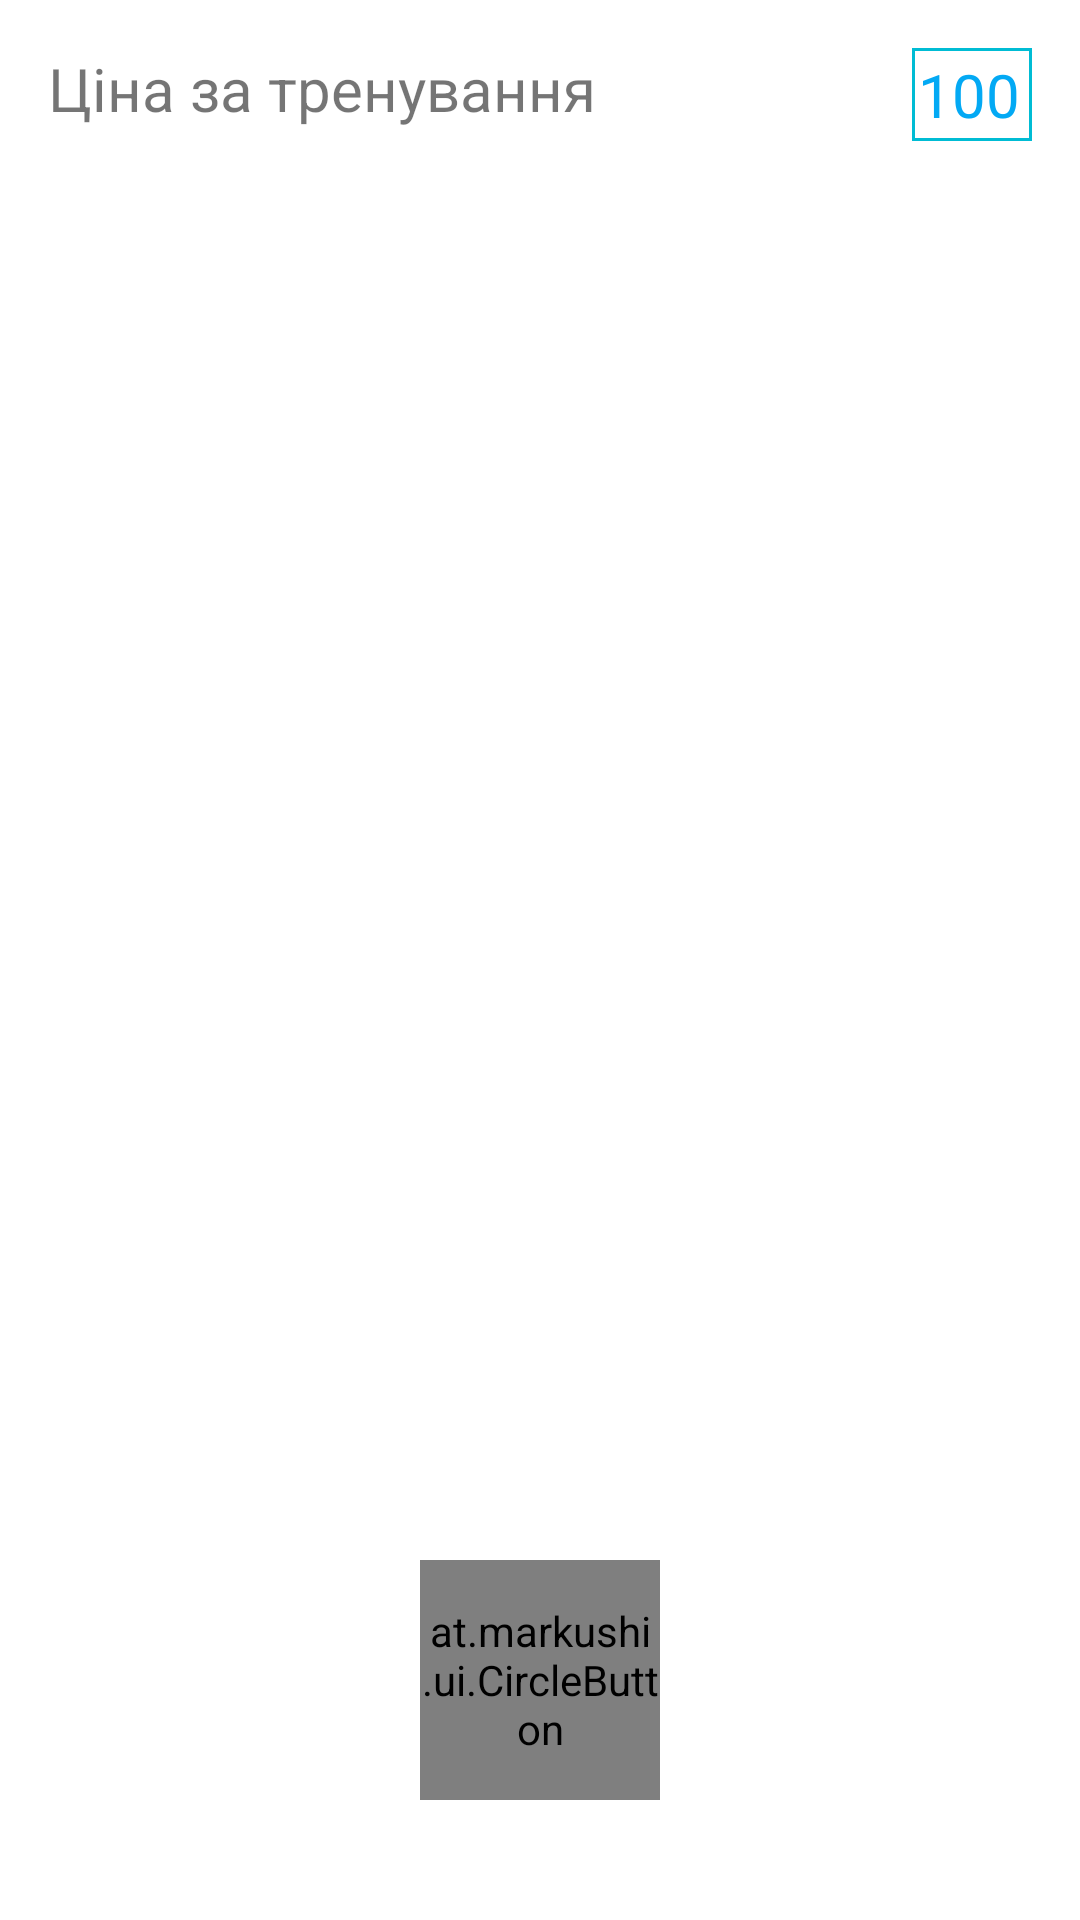

Here is an Android app screen rendered from its layout file. Give the layout XML and the strings, colors and styles it references.
<!-- AndroidManifest.xml: application theme Theme.CoachApp -->
<!-- res/layout/activity_main_first.xml -->
<?xml version="1.0" encoding="utf-8"?>
<androidx.constraintlayout.widget.ConstraintLayout xmlns:android="http://schemas.android.com/apk/res/android"
    xmlns:app="http://schemas.android.com/apk/res-auto"
    xmlns:tools="http://schemas.android.com/tools"
    android:layout_width="match_parent"
    android:layout_height="match_parent"
    tools:context=".MainActivity">

    <RelativeLayout
        android:layout_width="match_parent"
        android:layout_height="match_parent">

        <LinearLayout
            android:layout_width="match_parent"
            android:layout_height="match_parent">

            <FrameLayout
                android:id="@+id/training_price_frame"
                android:layout_width="match_parent"
                android:layout_height="wrap_content"
                android:background="?attr/selectableItemBackground"
                android:clickable="true"
                android:focusable="true"
                android:paddingStart="16dp"
                android:paddingTop="16dp"
                android:paddingEnd="16dp"
                android:paddingBottom="16dp">

                <TextView
                    android:layout_width="wrap_content"
                    android:layout_height="wrap_content"
                    android:text="@string/training_price_text"
                    android:textSize="20sp" />

                <EditText
                    android:id="@+id/training_price_edit"
                    android:layout_width="wrap_content"
                    android:layout_height="wrap_content"
                    android:layout_gravity="end"
                    android:background="@drawable/backwithborder"
                    android:inputType="numberDecimal"
                    android:maxLength="8"
                    android:minWidth="40dp"
                    android:padding="2dp"
                    android:text="@string/training_price"
                    android:textColor="@color/text_color_1"
                    android:textSize="20sp" />

            </FrameLayout>
        </LinearLayout>

        <at.markushi.ui.CircleButton
            android:id="@+id/circle_button"
            android:layout_width="80dp"
            android:layout_height="80dp"
            android:layout_alignParentBottom="true"
            android:layout_centerHorizontal="true"
            android:layout_marginBottom="40dp"
            android:src="@drawable/add_sign"
            app:cb_color="#424242"
            app:cb_pressedRingWidth="8dip" />
    </RelativeLayout>

</androidx.constraintlayout.widget.ConstraintLayout>
<!-- resources referenced by this layout -->
<resources>
  <color name="text_color_1">#03A9F4</color>
  <!-- drawable add_sign: png bitmap (drawable, 2522 bytes) -->
  <!-- drawable backwithborder (drawable) -->
  <?xml version="1.0" encoding="utf-8"?>
  <shape xmlns:android="http://schemas.android.com/apk/res/android"
      android:shape="rectangle">
      <solid android:color="#00000000" />
      <stroke android:width="1dip" android:color="#00BCD4" />
  </shape>
  <string name="training_price">100</string>
  <string name="training_price_text">Ціна за тренування</string>
  <style name="Theme.CoachApp" parent="Theme.MaterialComponents.DayNight.NoActionBar">
          
          <item name="colorPrimary">@color/purple_200</item>
          <item name="colorPrimaryVariant">@color/purple_700</item>
          <item name="colorOnPrimary">@color/black</item>
          
          <item name="colorSecondary">@color/teal_200</item>
          <item name="colorSecondaryVariant">@color/teal_200</item>
          <item name="colorOnSecondary">@color/black</item>
          
          <item name="android:statusBarColor" tools:targetApi="l">?attr/colorPrimaryVariant</item>
          
      </style>
  <color name="purple_200">#FFBB86FC</color>
  <color name="purple_700">#FF3700B3</color>
  <color name="black">#FF000000</color>
  <color name="teal_200">#FF03DAC5</color>
</resources>
